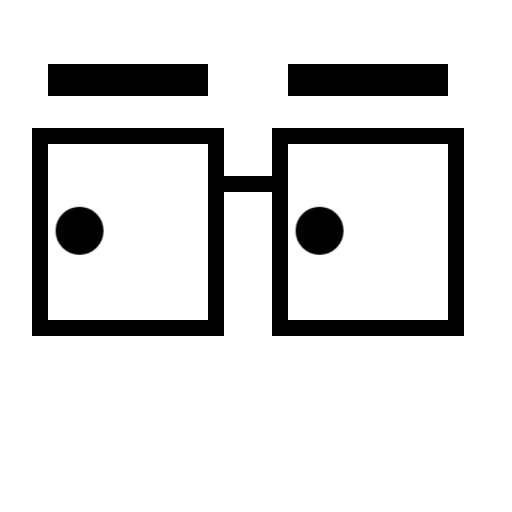
t = 0.00 s
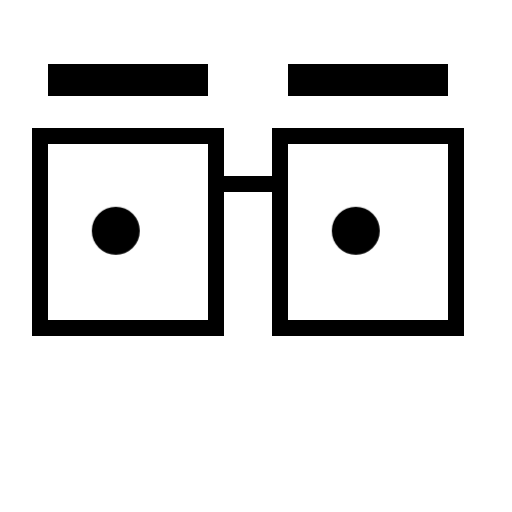
t = 0.50 s
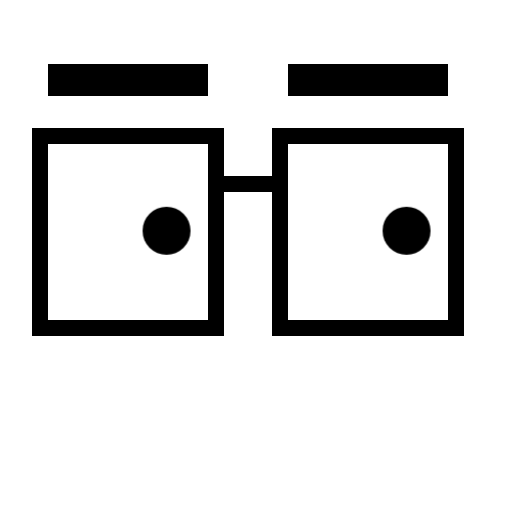
t = 1.50 s
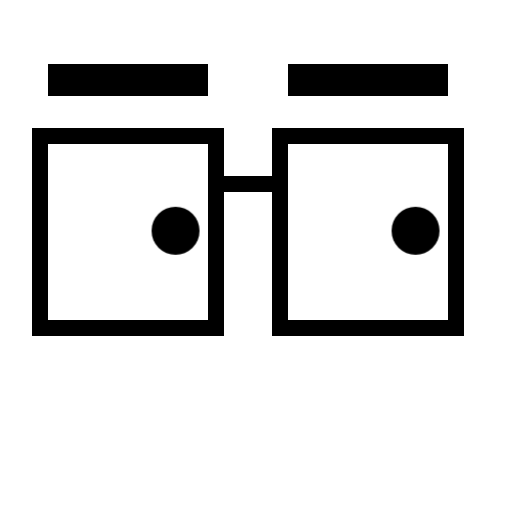
t = 2.00 s
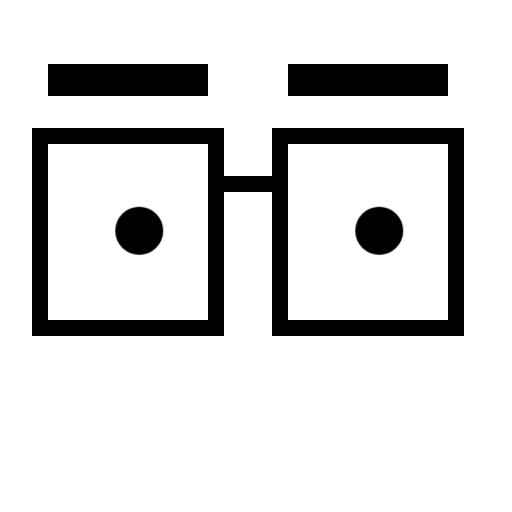
t = 2.50 s
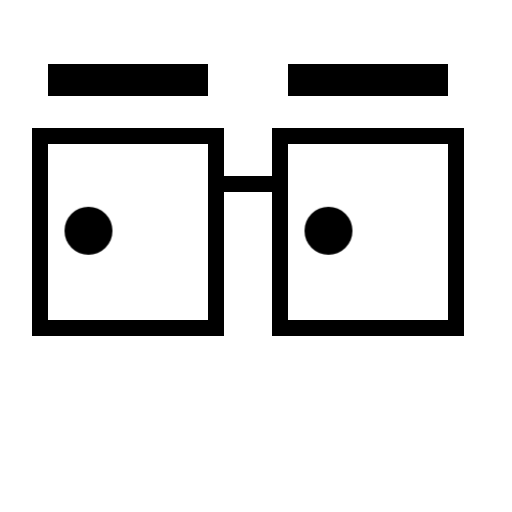
t = 3.50 s

The animated SVG that drew these frames (rendered in a browser with its animation timeline set to each time). Animation: 2 CSS @keyframes rules; one cycle of 4.00 s, repeats indefinitely.

<svg xmlns="http://www.w3.org/2000/svg" xmlns:xlink="http://www.w3.org/1999/xlink" shape-rendering="geometricPrecision" text-rendering="geometricPrecision" viewBox="0 0 32 32" style="white-space: pre;">
<style>
@keyframes a0_t { 0% { transform: translate(4.968786px,14.422956px); animation-timing-function: cubic-bezier(0,0,0.58,1); } 50% { transform: translate(10.968786px,14.422956px); animation-timing-function: cubic-bezier(0,0,0.58,1); } 100% { transform: translate(4.968786px,14.422956px); } }
@keyframes a1_t { 0% { transform: translate(19.968786px,14.422956px); animation-timing-function: cubic-bezier(0,0,0.58,1); } 50% { transform: translate(25.968786px,14.422956px); animation-timing-function: cubic-bezier(0,0,0.58,1); } 100% { transform: translate(19.968786px,14.422956px); } }
</style>

<ellipse rx="1.5" ry="1.5" fill="#000000" stroke="none" transform="translate(5.96879,15.423) translate(-1,-1)" style="animation: a0_t 4s linear infinite both;"/>
<ellipse rx="1.5" ry="1.5" fill="#000000" stroke="none" transform="translate(20.9688,15.423) translate(-1,-1)" style="animation: a1_t 4s linear infinite both;"/>
<rect width="10" height="1" fill="#000000" stroke="none" transform="translate(8,8.5) translate(-5,-0.5)"/>
<rect width="10" height="1" fill="#000000" stroke="none" transform="translate(8,20.5) translate(-5,-0.5)"/>
<rect width="1" height="13" fill="#000000" stroke="none" transform="translate(13.5,14.5) translate(-0.5,-6.5)"/>
<rect width="1" height="13" fill="#000000" stroke="none" transform="translate(2.5,14.5) translate(-0.5,-6.5)"/>
<rect width="10" height="1" fill="#000000" stroke="none" transform="translate(23,8.5) translate(-5,-0.5)"/>
<rect width="10" height="1" fill="#000000" stroke="none" transform="translate(23,20.5) translate(-5,-0.5)"/>
<rect width="1" height="13" fill="#000000" stroke="none" transform="translate(28.5,14.5) translate(-0.5,-6.5)"/>
<rect width="1" height="13" fill="#000000" stroke="none" transform="translate(17.5,14.5) translate(-0.5,-6.5)"/>
<rect width="3" height="1" fill="#000000" stroke="none" transform="translate(15.5,11.5) translate(-1.5,-0.5)"/>
<rect width="10" height="2" fill="#000000" stroke="none" transform="translate(8,5) translate(-5,-1)"/>
<rect width="10" height="2" fill="#000000" stroke="none" transform="translate(23,5) translate(-5,-1)"/>
</svg>
